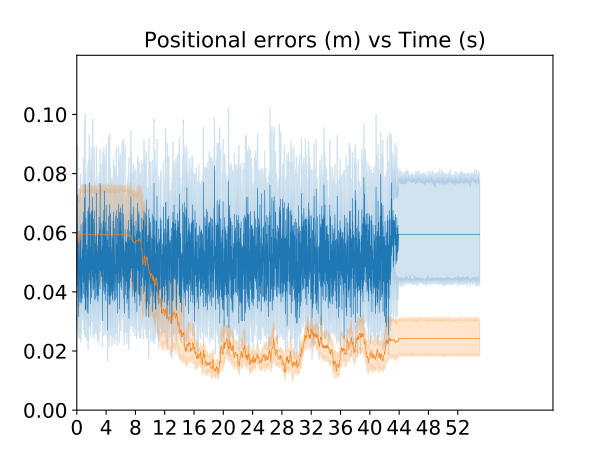

Values plotted in this chart, from the file beside it:
2, 0.0, 0.0310413751461407, obse
2, 0.01, 0.03104, obse
2, 0.02, 0.03104, obse
2, 0.03, 0.03104, obse
4, 0.04, 0.05595, obse
4, 0.05, 0.05595, obse
4, 0.06, 0.05595, obse
6, 0.07, 0.04746, obse
6, 0.08, 0.04746, obse
8, 0.09, 0.08, obse
8, 0.1, 0.08, obse
8, 0.11, 0.08, obse
10, 0.12, 0.06839, obse
10, 0.13, 0.06839, obse
12, 0.14, 0.08408, obse
12, 0.15, 0.08408, obse
12, 0.16, 0.08408, obse
12, 0.17, 0.08408, obse
14, 0.18, 0.06523, obse
16, 0.19, 0.03003, obse
16, 0.2, 0.03003, obse
18, 0.21, 0.06351, obse
18, 0.22, 0.06351, obse
20, 0.23, 0.03039, obse
22, 0.24, 0.03039, obse
24, 0.25, 0.03039, obse
26, 0.26, 0.03039, obse
28, 0.27, 0.03039, obse
30, 0.28, 0.06017, obse
32, 0.29, 0.06017, obse
34, 0.3, 0.06017, obse
36, 0.31, 0.06017, obse
38, 0.32, 0.02988, obse
40, 0.33, 0.05791, obse
40, 0.34, 0.05791, obse
42, 0.35, 0.06642, obse
44, 0.36, 0.1248, obse
46, 0.37, 0.04527, obse
48, 0.38, 0.02235, obse
48, 0.39, 0.02235, obse
50, 0.4, 0.04778, obse
52, 0.41, 0.05744, obse
54, 0.42, 0.06487, obse
56, 0.43, 0.05901, obse
58, 0.44, 0.02676, obse
60, 0.45, 0.02973, obse
60, 0.46, 0.02973, obse
62, 0.47, 0.0553, obse
64, 0.48, 0.02169, obse
66, 0.49, 0.01563, obse
66, 0.5, 0.01563, obse
68, 0.51, 0.06595, obse
70, 0.52, 0.03846, obse
72, 0.53, 0.05854, obse
74, 0.54, 0.05668, obse
76, 0.55, 0.02593, obse
76, 0.56, 0.02593, obse
78, 0.57, 0.08597, obse
80, 0.58, 0.04697, obse
82, 0.59, 0.06948, obse
84, 0.6, 0.04018, obse
... 109,939 more rows
